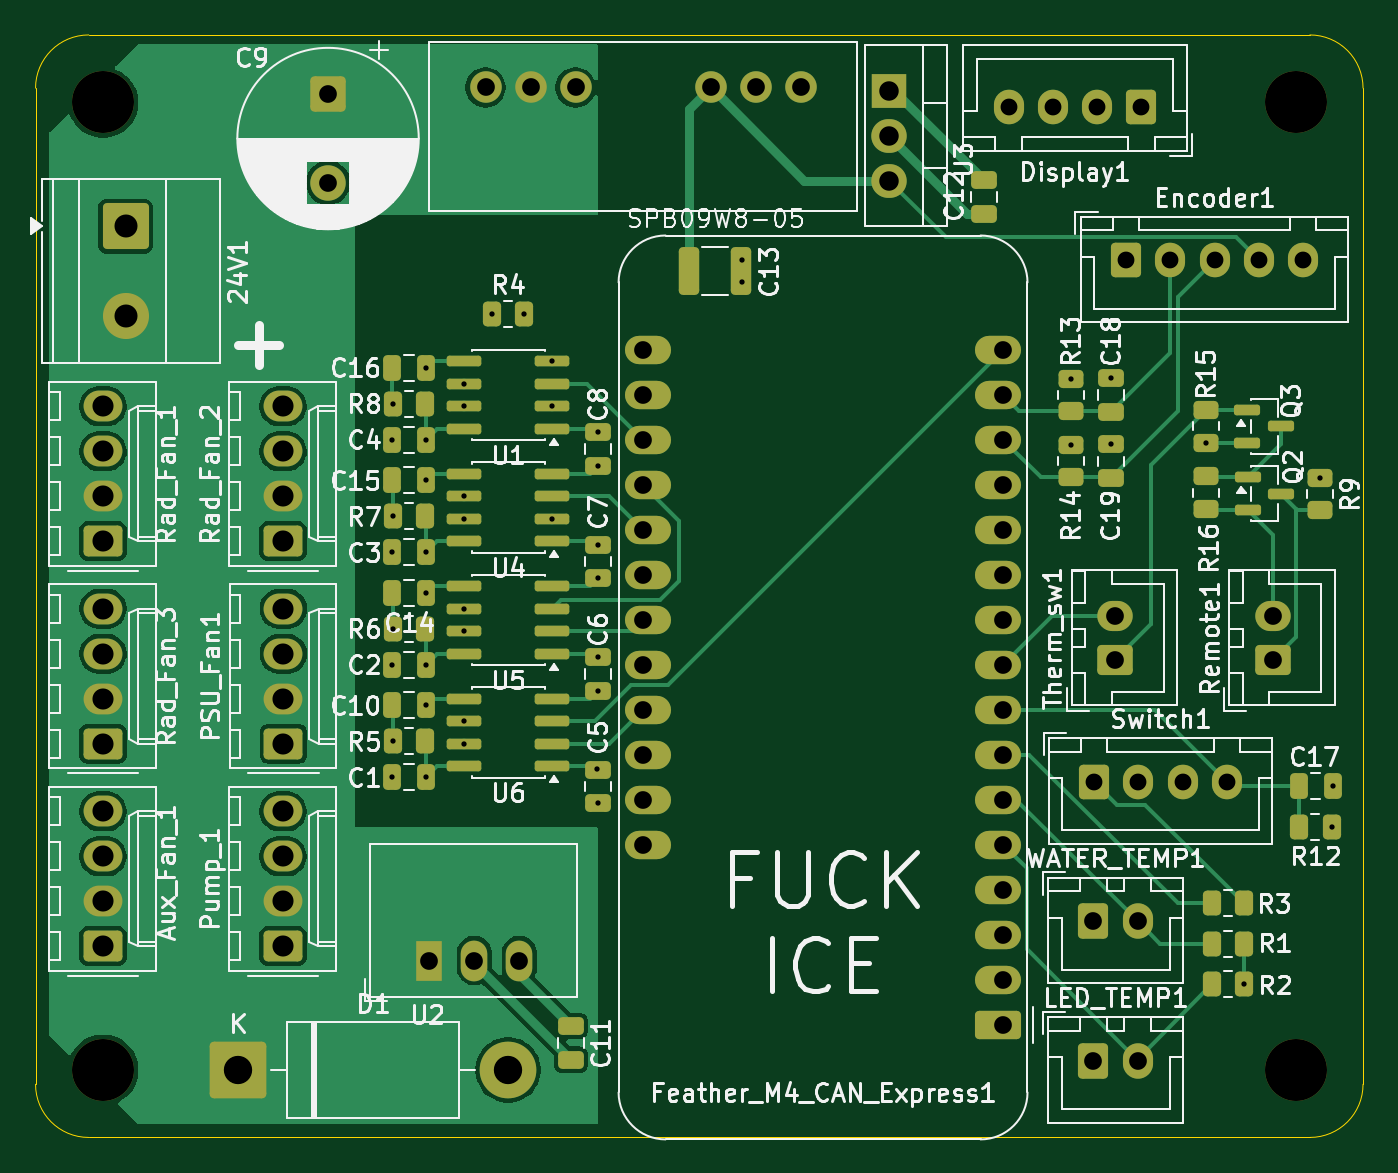
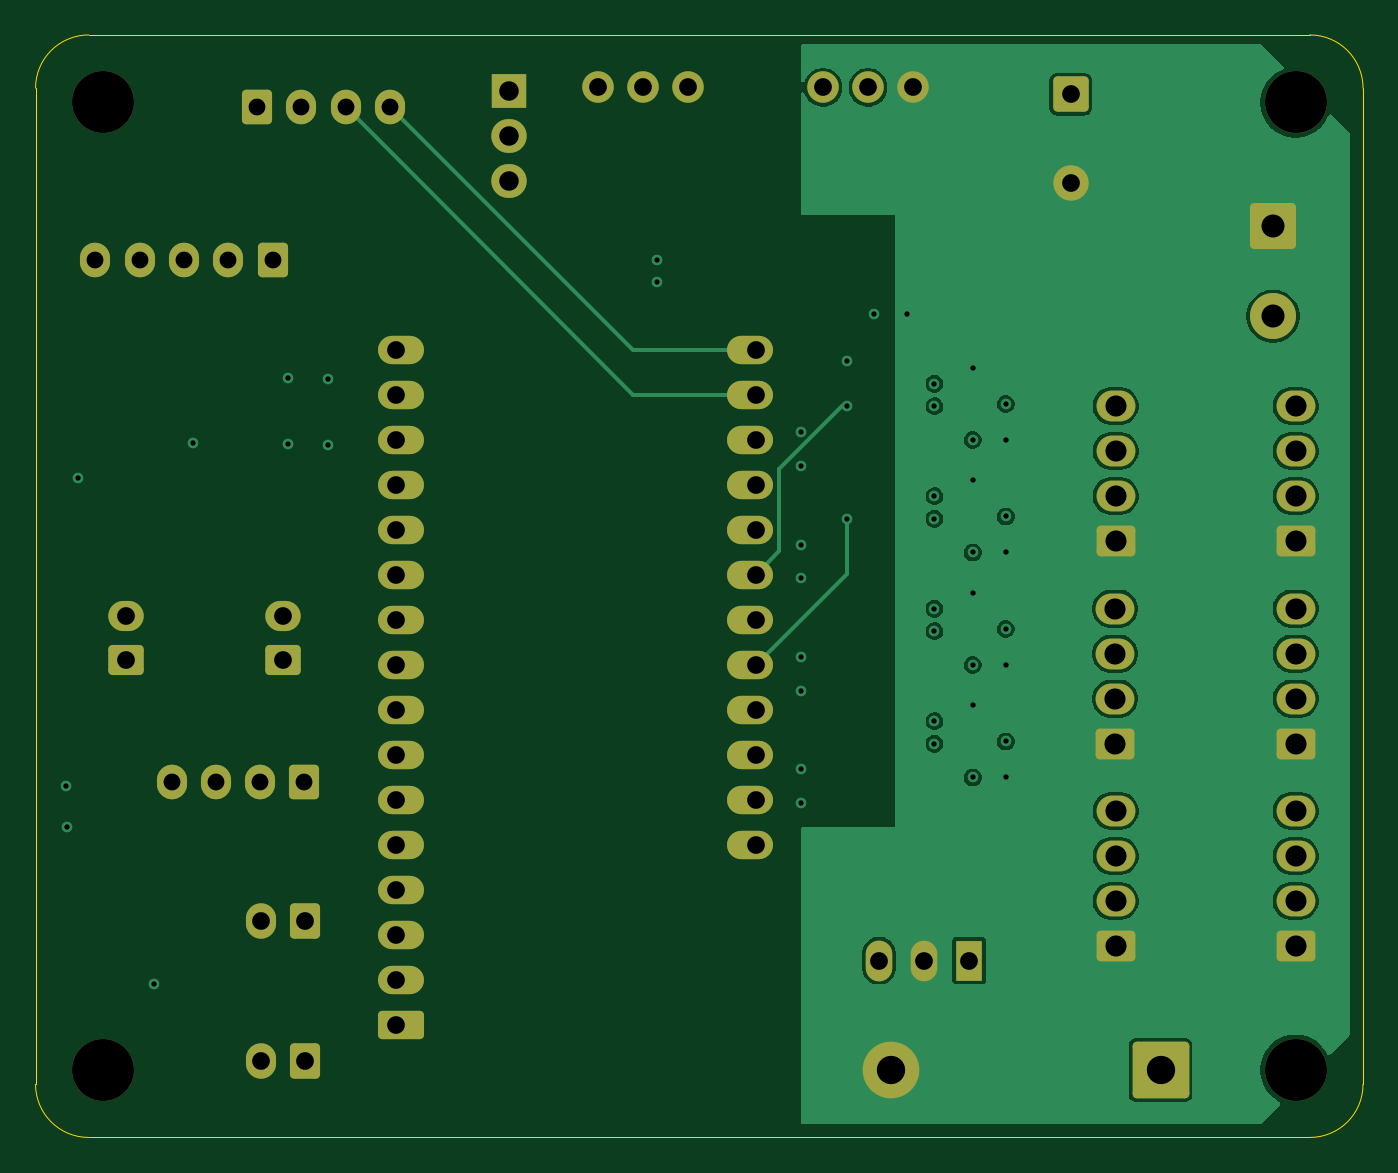
Circuit board: 13 layer files. Board 74.9 x 62.2 mm.
- bottom_copper: 1000W Controller-B_Cu.gbr (67996 bytes)
- bottom_mask: 1000W Controller-B_Mask.gbr (5528 bytes)
- paste: 1000W Controller-B_Paste.gbr (459 bytes)
- bottom_silk: 1000W Controller-B_Silkscreen.gbr (460 bytes)
- outline: 1000W Controller-Edge_Cuts.gbr (999 bytes)
- top_copper: 1000W Controller-F_Cu.gbr (70291 bytes)
- top_mask: 1000W Controller-F_Mask.gbr (10136 bytes)
- paste: 1000W Controller-F_Paste.gbr (5612 bytes)
- top_silk: 1000W Controller-F_Silkscreen.gbr (157398 bytes)
- inner_copper: 1000W Controller-In1_Cu.gbr (145532 bytes)
- inner_copper: 1000W Controller-In2_Cu.gbr (116478 bytes)
- drill: 1000W Controller-NPTH.drl (395 bytes)
- drill: 1000W Controller-PTH.drl (2992 bytes)

=== bottom_copper: 1000W Controller-B_Cu.gbr (67996 bytes, source omitted) ===
=== bottom_mask: 1000W Controller-B_Mask.gbr ===
%TF.GenerationSoftware,KiCad,Pcbnew,9.0.6*%
%TF.CreationDate,2026-03-10T14:17:26-05:00*%
%TF.ProjectId,1000W Controller,31303030-5720-4436-9f6e-74726f6c6c65,rev?*%
%TF.SameCoordinates,Original*%
%TF.FileFunction,Soldermask,Bot*%
%TF.FilePolarity,Negative*%
%FSLAX46Y46*%
G04 Gerber Fmt 4.6, Leading zero omitted, Abs format (unit mm)*
G04 Created by KiCad (PCBNEW 9.0.6) date 2026-03-10 14:17:26*
%MOMM*%
%LPD*%
G01*
G04 APERTURE LIST*
G04 Aperture macros list*
%AMRoundRect*
0 Rectangle with rounded corners*
0 $1 Rounding radius*
0 $2 $3 $4 $5 $6 $7 $8 $9 X,Y pos of 4 corners*
0 Add a 4 corners polygon primitive as box body*
4,1,4,$2,$3,$4,$5,$6,$7,$8,$9,$2,$3,0*
0 Add four circle primitives for the rounded corners*
1,1,$1+$1,$2,$3*
1,1,$1+$1,$4,$5*
1,1,$1+$1,$6,$7*
1,1,$1+$1,$8,$9*
0 Add four rect primitives between the rounded corners*
20,1,$1+$1,$2,$3,$4,$5,0*
20,1,$1+$1,$4,$5,$6,$7,0*
20,1,$1+$1,$6,$7,$8,$9,0*
20,1,$1+$1,$8,$9,$2,$3,0*%
G04 Aperture macros list end*
%ADD10RoundRect,0.250000X-0.600000X-0.725000X0.600000X-0.725000X0.600000X0.725000X-0.600000X0.725000X0*%
%ADD11O,1.700000X1.950000*%
%ADD12RoundRect,0.250000X0.845000X-0.620000X0.845000X0.620000X-0.845000X0.620000X-0.845000X-0.620000X0*%
%ADD13O,2.190000X1.740000*%
%ADD14RoundRect,0.250000X0.750000X-0.600000X0.750000X0.600000X-0.750000X0.600000X-0.750000X-0.600000X0*%
%ADD15O,2.000000X1.700000*%
%ADD16RoundRect,0.250000X-0.600000X-0.750000X0.600000X-0.750000X0.600000X0.750000X-0.600000X0.750000X0*%
%ADD17O,1.700000X2.000000*%
%ADD18R,1.500000X2.300000*%
%ADD19O,1.500000X2.300000*%
%ADD20RoundRect,0.250000X0.600000X0.725000X-0.600000X0.725000X-0.600000X-0.725000X0.600000X-0.725000X0*%
%ADD21RoundRect,0.250000X-0.750000X0.750000X-0.750000X-0.750000X0.750000X-0.750000X0.750000X0.750000X0*%
%ADD22C,2.000000*%
%ADD23C,3.500000*%
%ADD24RoundRect,0.250000X-1.050000X1.050000X-1.050000X-1.050000X1.050000X-1.050000X1.050000X1.050000X0*%
%ADD25C,2.600000*%
%ADD26R,2.000000X1.905000*%
%ADD27O,2.000000X1.905000*%
%ADD28RoundRect,0.250000X-1.350000X-1.350000X1.350000X-1.350000X1.350000X1.350000X-1.350000X1.350000X0*%
%ADD29C,3.200000*%
%ADD30O,2.600000X1.600000*%
%ADD31RoundRect,0.250000X1.050000X0.550000X-1.050000X0.550000X-1.050000X-0.550000X1.050000X-0.550000X0*%
%ADD32C,1.778000*%
G04 APERTURE END LIST*
D10*
%TO.C,Encoder1*%
X164418000Y-86377000D03*
D11*
X166918000Y-86377000D03*
X169418000Y-86377000D03*
X171918000Y-86377000D03*
X174418000Y-86377000D03*
%TD*%
D10*
%TO.C,Switch1*%
X162620000Y-115807000D03*
D11*
X165120000Y-115807000D03*
X167620000Y-115807000D03*
X170120000Y-115807000D03*
%TD*%
D12*
%TO.C,Rad_Fan_3*%
X106680000Y-113665000D03*
D13*
X106680000Y-111125000D03*
X106680000Y-108585000D03*
X106680000Y-106045000D03*
%TD*%
D14*
%TO.C,Therm_sw1*%
X163813000Y-108946000D03*
D15*
X163813000Y-106446000D03*
%TD*%
D16*
%TO.C,LED_TEMP1*%
X162580000Y-131555000D03*
D17*
X165080000Y-131555000D03*
%TD*%
D18*
%TO.C,U2*%
X125095000Y-125905500D03*
D19*
X127635000Y-125905500D03*
X130175000Y-125905500D03*
%TD*%
D20*
%TO.C,Display1*%
X165294000Y-77741000D03*
D11*
X162794000Y-77741000D03*
X160294000Y-77741000D03*
X157794000Y-77741000D03*
%TD*%
D21*
%TO.C,C9*%
X119380000Y-77007323D03*
D22*
X119380000Y-82007323D03*
%TD*%
D12*
%TO.C,Aux_Fan_1*%
X106680000Y-125095000D03*
D13*
X106680000Y-122555000D03*
X106680000Y-120015000D03*
X106680000Y-117475000D03*
%TD*%
D23*
%TO.C,REF\u002A\u002A*%
X106680000Y-132080000D03*
%TD*%
D12*
%TO.C,Pump_1*%
X116840000Y-125095000D03*
D13*
X116840000Y-122555000D03*
X116840000Y-120015000D03*
X116840000Y-117475000D03*
%TD*%
D23*
%TO.C,REF\u002A\u002A*%
X173990000Y-132080000D03*
%TD*%
D12*
%TO.C,PSU_Fan1*%
X116860000Y-113665000D03*
D13*
X116860000Y-111125000D03*
X116860000Y-108585000D03*
X116860000Y-106045000D03*
%TD*%
D24*
%TO.C,24V1*%
X107950000Y-84455000D03*
D25*
X107950000Y-89535000D03*
%TD*%
D12*
%TO.C,Rad_Fan_2*%
X116840000Y-102235000D03*
D13*
X116840000Y-99695000D03*
X116840000Y-97155000D03*
X116840000Y-94615000D03*
%TD*%
D23*
%TO.C,REF\u002A\u002A*%
X106680000Y-77470000D03*
%TD*%
D14*
%TO.C,Remote1*%
X172703000Y-108946000D03*
D15*
X172703000Y-106446000D03*
%TD*%
D16*
%TO.C,WATER_TEMP1*%
X162580000Y-123681000D03*
D17*
X165080000Y-123681000D03*
%TD*%
D26*
%TO.C,U3*%
X151062733Y-76803668D03*
D27*
X151062733Y-79343668D03*
X151062733Y-81883668D03*
%TD*%
D23*
%TO.C,REF\u002A\u002A*%
X173990000Y-77470000D03*
%TD*%
D12*
%TO.C,Rad_Fan_1*%
X106680000Y-102235000D03*
D13*
X106680000Y-99695000D03*
X106680000Y-97155000D03*
X106680000Y-94615000D03*
%TD*%
D28*
%TO.C,D1*%
X114300000Y-132080000D03*
D29*
X129540000Y-132080000D03*
%TD*%
D30*
%TO.C,Feather_M4_CAN_Express1*%
X137460000Y-119380000D03*
X137460000Y-116840000D03*
X137460000Y-114300000D03*
X137460000Y-111760000D03*
X137460000Y-109220000D03*
X137460000Y-106680000D03*
X137460000Y-104140000D03*
X137460000Y-101600000D03*
X137460000Y-99060000D03*
X137460000Y-96520000D03*
X137460000Y-93980000D03*
X137460000Y-91440000D03*
X157180000Y-91440000D03*
X157180000Y-93980000D03*
X157180000Y-96520000D03*
X157180000Y-99060000D03*
X157180000Y-101600000D03*
X157180000Y-104140000D03*
X157180000Y-106680000D03*
X157180000Y-109220000D03*
X157180000Y-111760000D03*
X157180000Y-114300000D03*
X157180000Y-116840000D03*
X157180000Y-119380000D03*
X157180000Y-121920000D03*
X157180000Y-124460000D03*
X157180000Y-127000000D03*
D31*
X157180000Y-129540000D03*
%TD*%
D32*
%TO.C,24V_5V_Buck_ISO1*%
X128270000Y-76617500D03*
X130810000Y-76617500D03*
X133350000Y-76617500D03*
X140970000Y-76617500D03*
X143510000Y-76617500D03*
X146050000Y-76617500D03*
%TD*%
M02*

=== paste: 1000W Controller-B_Paste.gbr ===
%TF.GenerationSoftware,KiCad,Pcbnew,9.0.6*%
%TF.CreationDate,2026-03-10T14:17:26-05:00*%
%TF.ProjectId,1000W Controller,31303030-5720-4436-9f6e-74726f6c6c65,rev?*%
%TF.SameCoordinates,Original*%
%TF.FileFunction,Paste,Bot*%
%TF.FilePolarity,Positive*%
%FSLAX46Y46*%
G04 Gerber Fmt 4.6, Leading zero omitted, Abs format (unit mm)*
G04 Created by KiCad (PCBNEW 9.0.6) date 2026-03-10 14:17:26*
%MOMM*%
%LPD*%
G01*
G04 APERTURE LIST*
G04 APERTURE END LIST*
M02*

=== bottom_silk: 1000W Controller-B_Silkscreen.gbr ===
%TF.GenerationSoftware,KiCad,Pcbnew,9.0.6*%
%TF.CreationDate,2026-03-10T14:17:26-05:00*%
%TF.ProjectId,1000W Controller,31303030-5720-4436-9f6e-74726f6c6c65,rev?*%
%TF.SameCoordinates,Original*%
%TF.FileFunction,Legend,Bot*%
%TF.FilePolarity,Positive*%
%FSLAX46Y46*%
G04 Gerber Fmt 4.6, Leading zero omitted, Abs format (unit mm)*
G04 Created by KiCad (PCBNEW 9.0.6) date 2026-03-10 14:17:26*
%MOMM*%
%LPD*%
G01*
G04 APERTURE LIST*
G04 APERTURE END LIST*
M02*

=== outline: 1000W Controller-Edge_Cuts.gbr ===
%TF.GenerationSoftware,KiCad,Pcbnew,9.0.6*%
%TF.CreationDate,2026-03-10T14:17:26-05:00*%
%TF.ProjectId,1000W Controller,31303030-5720-4436-9f6e-74726f6c6c65,rev?*%
%TF.SameCoordinates,Original*%
%TF.FileFunction,Profile,NP*%
%FSLAX46Y46*%
G04 Gerber Fmt 4.6, Leading zero omitted, Abs format (unit mm)*
G04 Created by KiCad (PCBNEW 9.0.6) date 2026-03-10 14:17:26*
%MOMM*%
%LPD*%
G01*
G04 APERTURE LIST*
%TA.AperFunction,Profile*%
%ADD10C,0.050000*%
%TD*%
G04 APERTURE END LIST*
D10*
X177800000Y-132890000D02*
G75*
G02*
X174800000Y-135890000I-3000000J0D01*
G01*
X105870000Y-135890000D02*
G75*
G02*
X102870000Y-132890000I0J3000000D01*
G01*
X174800000Y-73660000D02*
G75*
G02*
X177800000Y-76660000I0J-3000000D01*
G01*
X102870000Y-76660000D02*
G75*
G02*
X105870000Y-73660000I3000000J0D01*
G01*
X177800000Y-76660000D02*
X177800000Y-132890000D01*
X102870000Y-132890000D02*
X102870000Y-76660000D01*
X174800000Y-135890000D02*
X105870000Y-135890000D01*
X105870000Y-73660000D02*
X174800000Y-73660000D01*
M02*

=== top_copper: 1000W Controller-F_Cu.gbr (70291 bytes, source omitted) ===
=== top_mask: 1000W Controller-F_Mask.gbr (10136 bytes, source omitted) ===
=== paste: 1000W Controller-F_Paste.gbr (5612 bytes, source omitted) ===
=== top_silk: 1000W Controller-F_Silkscreen.gbr (157398 bytes, source omitted) ===
=== inner_copper: 1000W Controller-In1_Cu.gbr (145532 bytes, source omitted) ===
=== inner_copper: 1000W Controller-In2_Cu.gbr (116478 bytes, source omitted) ===
=== drill: 1000W Controller-NPTH.drl ===
M48
; DRILL file {KiCad 9.0.6} date 2026-03-10T14:17:28-0500
; FORMAT={-:-/ absolute / metric / decimal}
; #@! TF.CreationDate,2026-03-10T14:17:28-05:00
; #@! TF.GenerationSoftware,Kicad,Pcbnew,9.0.6
; #@! TF.FileFunction,NonPlated,1,4,NPTH
FMAT,2
METRIC
; #@! TA.AperFunction,NonPlated,NPTH,ComponentDrill
T1C3.500
%
G90
G05
T1
X106.68Y-77.47
X106.68Y-132.08
X173.99Y-77.47
X173.99Y-132.08
M30

=== drill: 1000W Controller-PTH.drl ===
M48
; DRILL file {KiCad 9.0.6} date 2026-03-10T14:17:28-0500
; FORMAT={-:-/ absolute / metric / decimal}
; #@! TF.CreationDate,2026-03-10T14:17:28-05:00
; #@! TF.GenerationSoftware,Kicad,Pcbnew,9.0.6
; #@! TF.FileFunction,Plated,1,4,PTH
FMAT,2
METRIC
; #@! TA.AperFunction,Plated,PTH,ViaDrill
T1C0.300
; #@! TA.AperFunction,Plated,PTH,ComponentDrill
T2C0.950
; #@! TA.AperFunction,Plated,PTH,ComponentDrill
T3C1.000
; #@! TA.AperFunction,Plated,PTH,ComponentDrill
T4C1.100
; #@! TA.AperFunction,Plated,PTH,ComponentDrill
T5C1.190
; #@! TA.AperFunction,Plated,PTH,ComponentDrill
T6C1.300
; #@! TA.AperFunction,Plated,PTH,ComponentDrill
T7C1.600
%
G90
G05
T1
X123.002Y-96.52
X123.002Y-102.87
X123.002Y-109.22
X123.002Y-115.57
X123.039Y-94.488
X123.039Y-100.838
X123.039Y-107.188
X123.039Y-113.538
X124.902Y-92.456
X124.902Y-96.52
X124.902Y-98.806
X124.902Y-102.87
X124.902Y-105.156
X124.902Y-109.22
X124.902Y-111.506
X124.902Y-115.57
X127.065Y-93.345
X127.065Y-94.615
X127.065Y-99.695
X127.065Y-100.965
X127.065Y-106.045
X127.065Y-107.315
X127.065Y-112.395
X127.065Y-113.665
X128.627Y-89.408
X130.452Y-89.408
X132.015Y-92.075
X132.015Y-94.615
X132.015Y-100.965
X134.587Y-115.095
X134.62Y-96.078
X134.62Y-97.978
X134.62Y-102.428
X134.62Y-104.328
X134.62Y-108.778
X134.62Y-110.678
X134.62Y-117.028
X142.748Y-86.36
X142.748Y-87.63
X161.29Y-93.067
X161.29Y-96.811
X163.576Y-93.03
X163.576Y-96.773
X168.91Y-96.67
X171.093Y-127.254
X175.387Y-98.655
X176.02Y-118.364
X176.079Y-116.078
T2
X157.794Y-77.741
X160.294Y-77.741
X162.62Y-115.807
X162.794Y-77.741
X164.418Y-86.377
X165.12Y-115.807
X165.294Y-77.741
X166.918Y-86.377
X167.62Y-115.807
X169.418Y-86.377
X170.12Y-115.807
X171.918Y-86.377
X174.418Y-86.377
T3
X119.38Y-77.007
X119.38Y-82.007
X125.095Y-125.905
X127.635Y-125.905
X128.27Y-76.617
X130.175Y-125.905
X130.81Y-76.617
X133.35Y-76.617
X137.16Y-91.44
X137.16Y-93.98
X137.16Y-96.52
X137.16Y-99.06
X137.16Y-101.6
X137.16Y-104.14
X137.16Y-106.68
X137.16Y-109.22
X137.16Y-111.76
X137.16Y-114.3
X137.16Y-116.84
X137.16Y-119.38
X140.97Y-76.617
X143.51Y-76.617
X146.05Y-76.617
X157.48Y-91.44
X157.48Y-93.98
X157.48Y-96.52
X157.48Y-99.06
X157.48Y-101.6
X157.48Y-104.14
X157.48Y-106.68
X157.48Y-109.22
X157.48Y-111.76
X157.48Y-114.3
X157.48Y-116.84
X157.48Y-119.38
X157.48Y-121.92
X157.48Y-124.46
X157.48Y-127.0
X157.48Y-129.54
X162.58Y-123.681
X162.58Y-131.555
X163.813Y-106.446
X163.813Y-108.946
X165.08Y-123.681
X165.08Y-131.555
X172.703Y-106.446
X172.703Y-108.946
T4
X151.063Y-76.804
X151.063Y-79.344
X151.063Y-81.884
T5
X106.68Y-94.615
X106.68Y-97.155
X106.68Y-99.695
X106.68Y-102.235
X106.68Y-106.045
X106.68Y-108.585
X106.68Y-111.125
X106.68Y-113.665
X106.68Y-117.475
X106.68Y-120.015
X106.68Y-122.555
X106.68Y-125.095
X116.84Y-94.615
X116.84Y-97.155
X116.84Y-99.695
X116.84Y-102.235
X116.84Y-117.475
X116.84Y-120.015
X116.84Y-122.555
X116.84Y-125.095
X116.86Y-106.045
X116.86Y-108.585
X116.86Y-111.125
X116.86Y-113.665
T6
X107.95Y-84.455
X107.95Y-89.535
T7
X114.3Y-132.08
X129.54Y-132.08
M30
